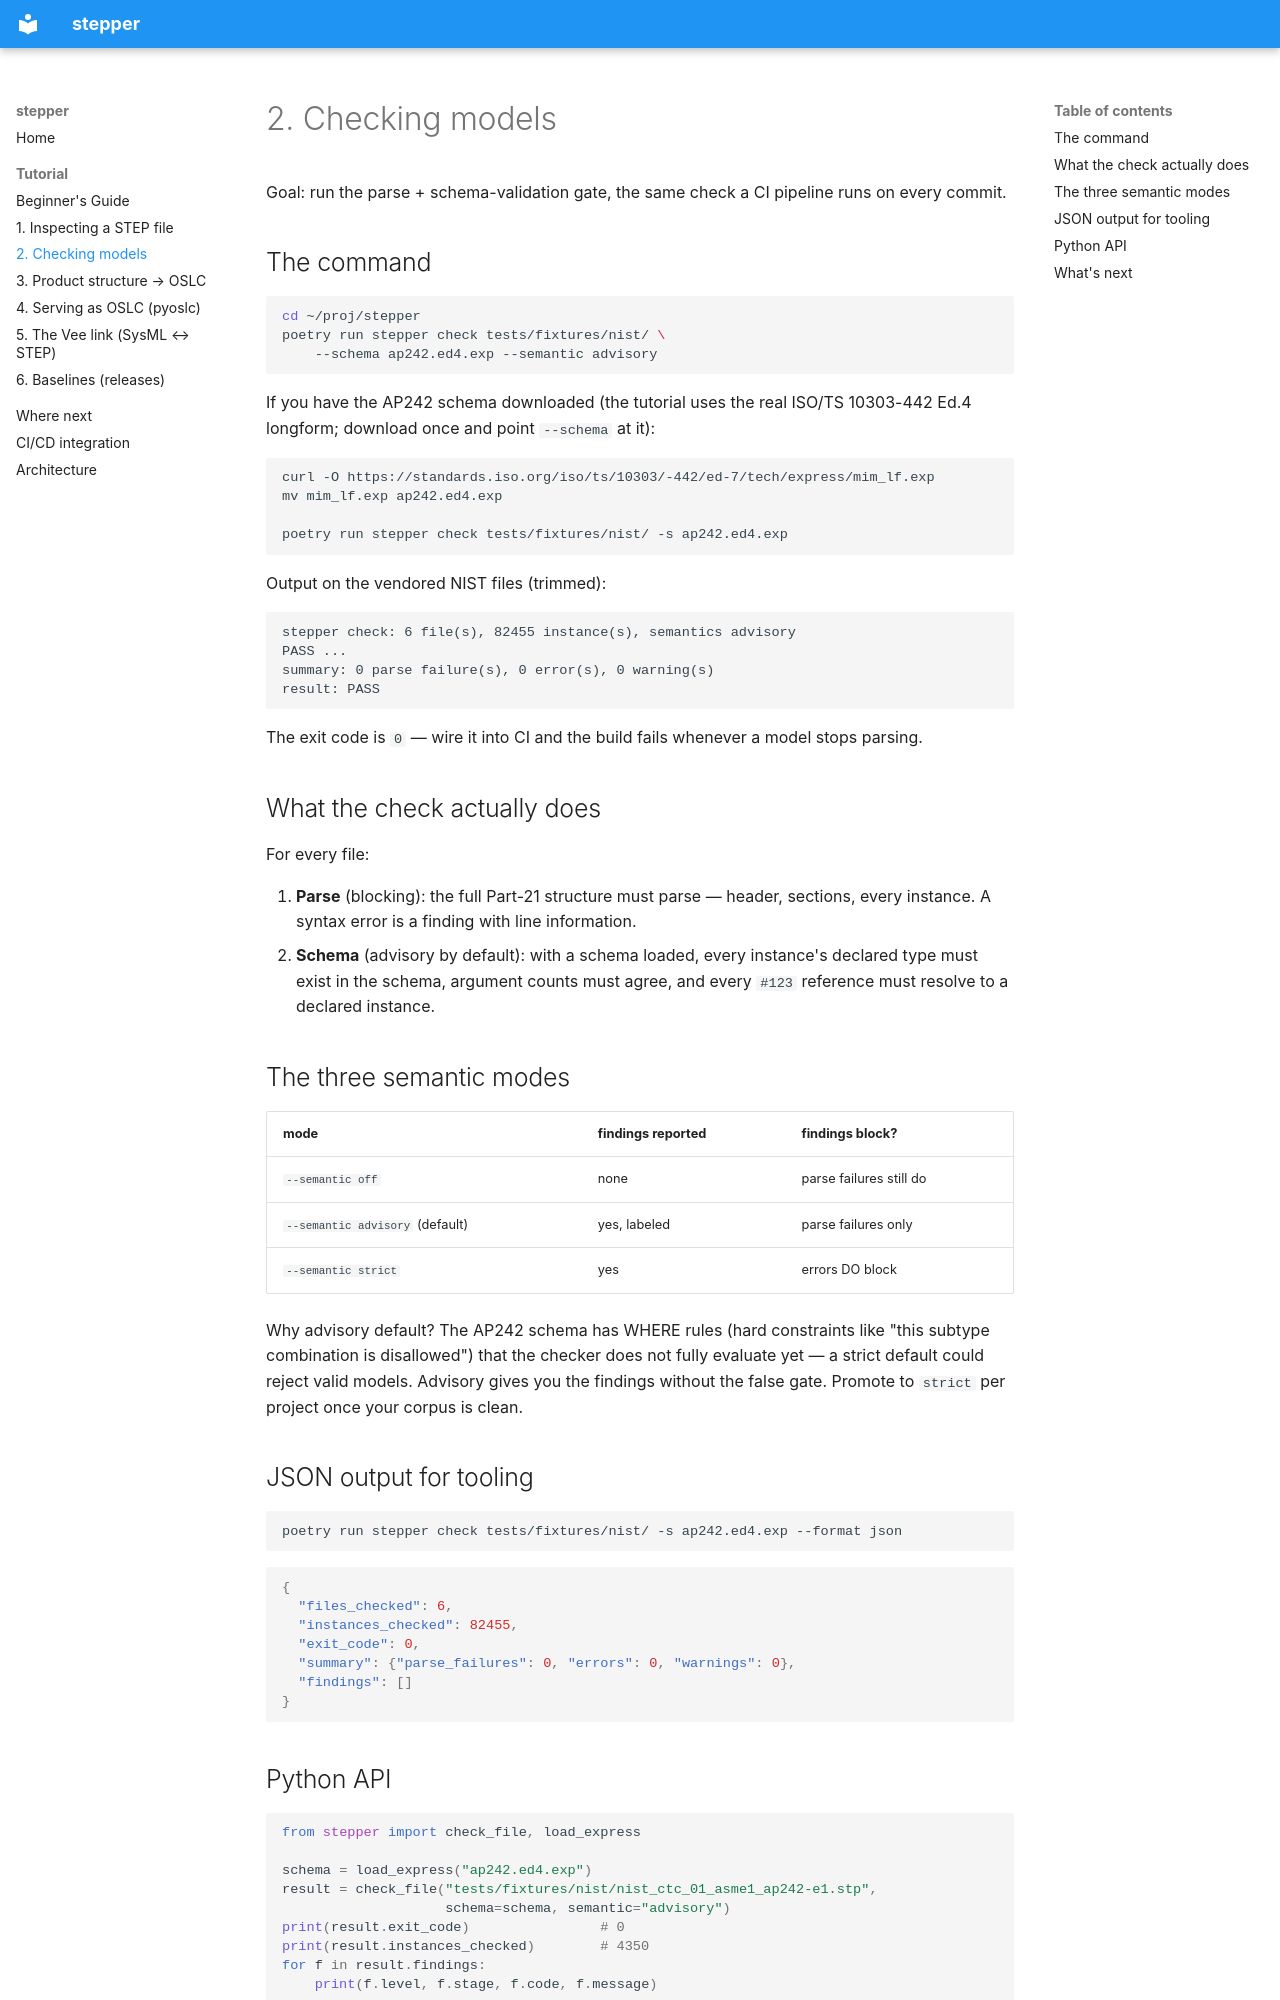

repository: mycr0ft/stepper · page: tutorial/check/index.html · generator: mkdocs

# 2. Checking models

Goal: run the parse + schema-validation gate, the same check a CI
pipeline runs on every commit.

## The command

```bash
cd ~/proj/stepper
poetry run stepper check tests/fixtures/nist/ \
    --schema ap242.ed4.exp --semantic advisory
```

If you have the AP242 schema downloaded (the tutorial uses the
real ISO/TS 10303-442 Ed.4 longform; download once and point
`--schema` at it):

```bash
curl -O https://standards.iso.org/iso/ts/10303/-442/ed-7/tech/express/mim_lf.exp
mv mim_lf.exp ap242.ed4.exp

poetry run stepper check tests/fixtures/nist/ -s ap242.ed4.exp
```

Output on the vendored NIST files (trimmed):

```
stepper check: 6 file(s), 82455 instance(s), semantics advisory
PASS ...
summary: 0 parse failure(s), 0 error(s), 0 warning(s)
result: PASS
```

The exit code is `0` — wire it into CI and the build fails whenever
a model stops parsing.

## What the check actually does

For every file:

1. **Parse** (blocking): the full Part-21 structure must parse —
   header, sections, every instance. A syntax error is a finding
   with line information.
2. **Schema** (advisory by default): with a schema loaded, every
   instance's declared type must exist in the schema, argument
   counts must agree, and every `#123` reference must resolve to a
   declared instance.

## The three semantic modes

| mode | findings reported | findings block? |
|------|------------------|-----------------|
| `--semantic off` | none | parse failures still do |
| `--semantic advisory` (default) | yes, labeled | parse failures only |
| `--semantic strict` | yes | errors DO block |

Why advisory default? The AP242 schema has WHERE rules (hard
constraints like "this subtype combination is disallowed") that the
checker does not fully evaluate yet — a strict default could reject
valid models. Advisory gives you the findings without the false
gate. Promote to `strict` per project once your corpus is clean.

## JSON output for tooling

```bash
poetry run stepper check tests/fixtures/nist/ -s ap242.ed4.exp --format json
```

```json
{
  "files_checked": 6,
  "instances_checked": 82455,
  "exit_code": 0,
  "summary": {"parse_failures": 0, "errors": 0, "warnings": 0},
  "findings": []
}
```
